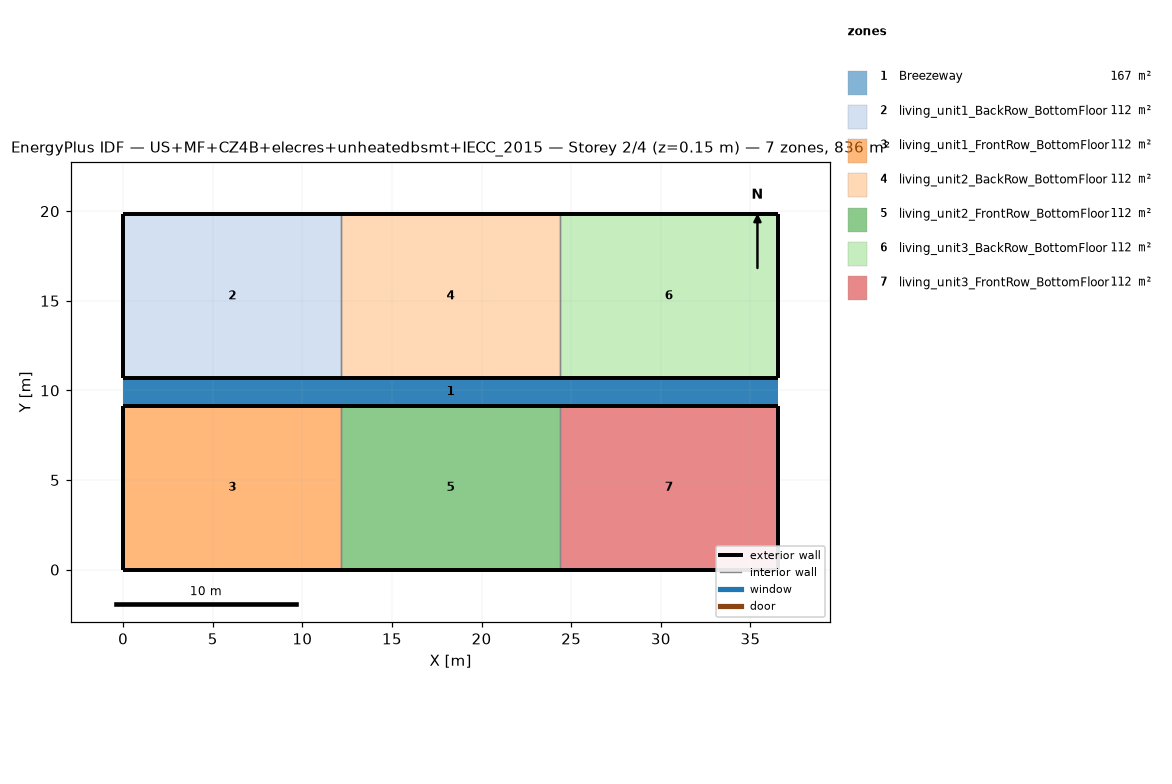
=== STOREY PLAN SPEC (per zone: floor XY polygon, exterior-wall plan segments, windows/doors) ===
zone 1: Breezeway  (167.0 m²)
  floor: (36.54, 9.16) (0.00, 9.16) (0.00, 10.68) (36.54, 10.68)
  floor: (36.54, 9.16) (0.00, 9.16) (0.00, 10.68) (36.54, 10.68)
  floor: (36.54, 9.16) (0.00, 9.16) (0.00, 10.68) (36.54, 10.68)
zone 2: living_unit1_BackRow_BottomFloor  (111.5 m²)
  floor: (12.18, 10.68) (0.00, 10.68) (0.00, 19.84) (12.18, 19.84)
  exterior wall: (0.00, 10.68) – (12.18, 10.68)  [12.2 m]
  exterior wall: (12.18, 19.84) – (0.00, 19.84)  [12.2 m]
  exterior wall: (0.00, 19.84) – (0.00, 10.68)  [9.2 m]
  interior walls: 1
zone 3: living_unit1_FrontRow_BottomFloor  (111.5 m²)
  floor: (12.18, 0.00) (0.00, 0.00) (0.00, 9.16) (12.18, 9.16)
  exterior wall: (0.00, 0.00) – (12.18, 0.00)  [12.2 m]
  exterior wall: (12.18, 9.16) – (0.00, 9.16)  [12.2 m]
  exterior wall: (0.00, 9.16) – (0.00, 0.00)  [9.2 m]
  interior walls: 1
zone 4: living_unit2_BackRow_BottomFloor  (111.5 m²)
  floor: (24.36, 10.68) (12.18, 10.68) (12.18, 19.84) (24.36, 19.84)
  exterior wall: (12.18, 10.68) – (24.36, 10.68)  [12.2 m]
  exterior wall: (24.36, 19.84) – (12.18, 19.84)  [12.2 m]
  interior walls: 2
zone 5: living_unit2_FrontRow_BottomFloor  (111.5 m²)
  floor: (24.36, 0.00) (12.18, 0.00) (12.18, 9.16) (24.36, 9.16)
  exterior wall: (12.18, 0.00) – (24.36, 0.00)  [12.2 m]
  exterior wall: (24.36, 9.16) – (12.18, 9.16)  [12.2 m]
  interior walls: 2
zone 6: living_unit3_BackRow_BottomFloor  (111.5 m²)
  floor: (36.54, 10.68) (24.36, 10.68) (24.36, 19.84) (36.54, 19.84)
  exterior wall: (24.36, 10.68) – (36.54, 10.68)  [12.2 m]
  exterior wall: (36.54, 10.68) – (36.54, 19.84)  [9.2 m]
  exterior wall: (36.54, 19.84) – (24.36, 19.84)  [12.2 m]
  interior walls: 1
zone 7: living_unit3_FrontRow_BottomFloor  (111.5 m²)
  floor: (36.54, 0.00) (24.36, 0.00) (24.36, 9.16) (36.54, 9.16)
  exterior wall: (24.36, 0.00) – (36.54, 0.00)  [12.2 m]
  exterior wall: (36.54, 0.00) – (36.54, 9.16)  [9.2 m]
  exterior wall: (36.54, 9.16) – (24.36, 9.16)  [12.2 m]
  interior walls: 1

=== DERIVED (storey summary) ===
Building: US+MF+CZ4B+elecres+unheatedbsmt+IECC_2015
Storey: 2 of 4  (floor level z = 0.15 m)
Storey gross floor area: 836.2 m²
Zones on this storey: 7
  - Breezeway: floor 167.0 m²
  - living_unit1_BackRow_BottomFloor: floor 111.5 m²; exterior wall 33.5 m (86.9 m²); WWR 0.0%
  - living_unit1_FrontRow_BottomFloor: floor 111.5 m²; exterior wall 33.5 m (86.9 m²); WWR 0.0%
  - living_unit2_BackRow_BottomFloor: floor 111.5 m²; exterior wall 24.4 m (63.1 m²); WWR 0.0%
  - living_unit2_FrontRow_BottomFloor: floor 111.5 m²; exterior wall 24.4 m (63.1 m²); WWR 0.0%
  - living_unit3_BackRow_BottomFloor: floor 111.5 m²; exterior wall 33.5 m (86.9 m²); WWR 0.0%
  - living_unit3_FrontRow_BottomFloor: floor 111.5 m²; exterior wall 33.5 m (86.9 m²); WWR 0.0%
Zone adjacency (shared interzone walls):
  - living_unit1_BackRow_BottomFloor ↔ living_unit2_BackRow_BottomFloor
  - living_unit1_FrontRow_BottomFloor ↔ living_unit2_FrontRow_BottomFloor
  - living_unit2_BackRow_BottomFloor ↔ living_unit3_BackRow_BottomFloor
  - living_unit2_FrontRow_BottomFloor ↔ living_unit3_FrontRow_BottomFloor